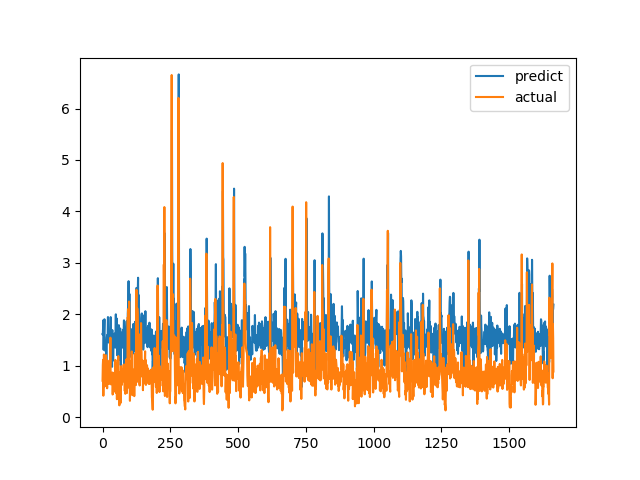

Values plotted in this chart, from the file beside it:
predict, actual
1.614, 0.7094
1.602, 1.015
1.723, 1.116
1.887, 0.4183
1.31, 1.002
1.616, 1.219
1.746, 1.143
1.904, 0.6528
1.501, 0.6747
1.351, 0.601
1.341, 0.6695
1.314, 0.6538
1.277, 0.7814
1.449, 1.206
0.6327, 0.8469
1.412, 0.8286
1.555, 0.6482
1.597, 0.5624
1.584, 0.7183
1.591, 1.1
1.947, 0.9542
1.686, 0.729
1.461, 0.6694
1.536, 0.8631
1.533, 0.6465
1.61, 0.8223
1.437, 0.9236
1.628, 0.8301
1.407, 1.067
1.625, 1.546
1.946, 0.6827
1.706, 0.6386
1.377, 0.6464
1.569, 0.6881
1.381, 0.7274
0.9795, 0.65
1.694, 0.8694
1.449, 0.4409
1.567, 0.4519
1.102, 0.7575
1.35, 0.4952
1.369, 0.6851
1.377, 0.7244
1.44, 0.8654
1.555, 0.74
1.626, 0.8071
1.387, 0.8204
1.352, 1.114
1.619, 1.109
2, 0.4751
1.455, 1.039
1.767, 0.9458
1.92, 0.7878
1.706, 0.3505
1.205, 0.9368
1.564, 0.9868
1.71, 0.647
1.374, 1.03
1.667, 1.187
1.764, 0.9329
... 1,604 more rows
